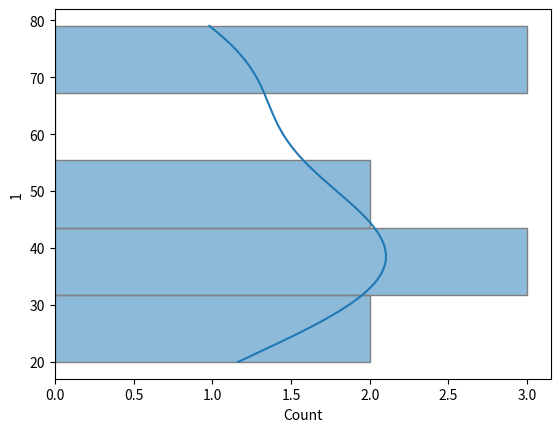

Reproduce this figure in Python.
import seaborn as sns
import matplotlib.pyplot as plt
import numpy as np
import pandas as pd
data=np.random.randint(low=1,high=100,size=(10,10))
dd=pd.DataFrame(data)
print(dd)
sns.histplot(y=dd[1],data=dd,palette="pastel",kde=True,edgecolor="gray",linestyle="-",discrete=False)
# kde=kernel density estimate
plt.show()